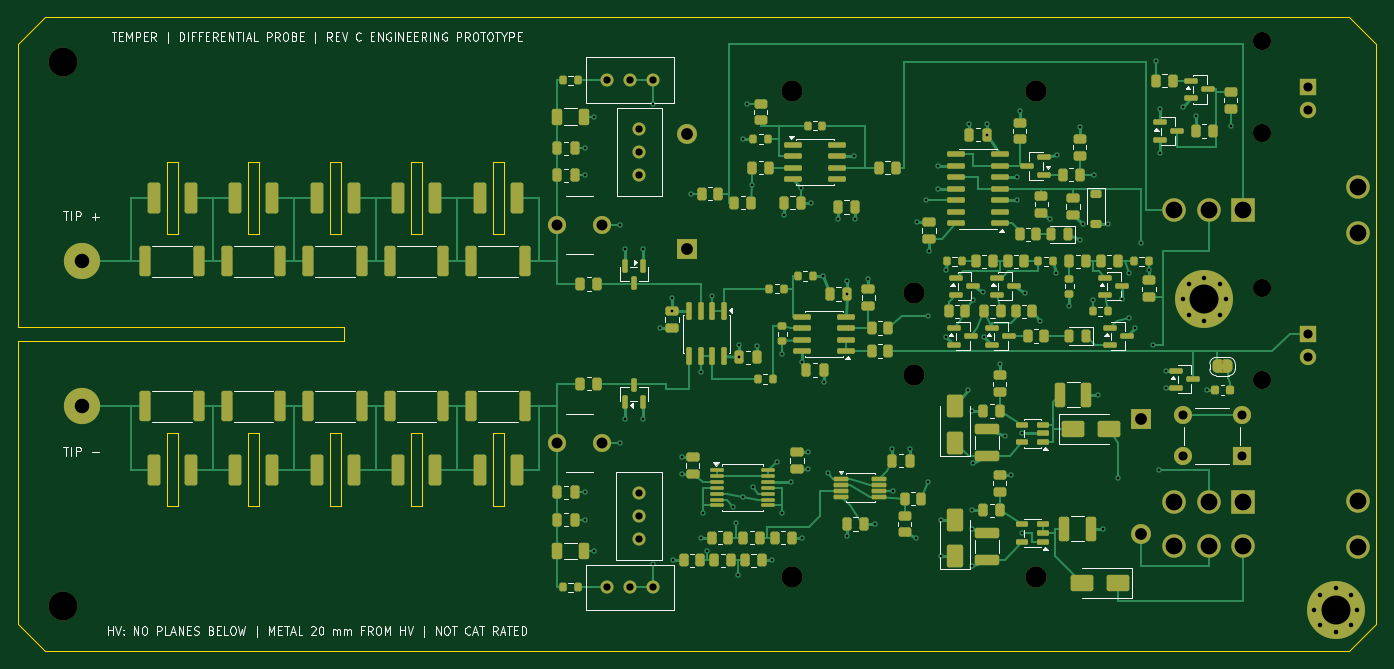
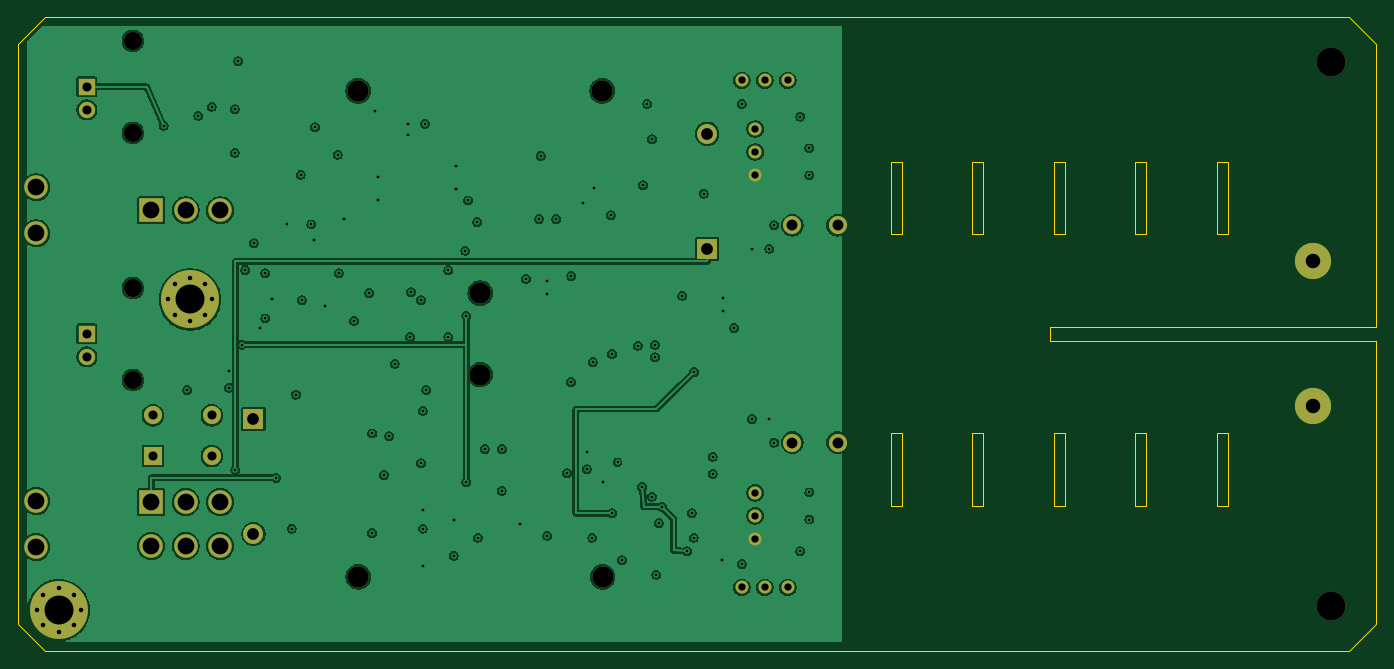
Circuit board: 10 layer files. Board 150.0 x 70.0 mm.
- bottom_copper: differential-probe-B_Cu.gbl (194492 bytes)
- bottom_mask: differential-probe-B_Mask.gbs (3067 bytes)
- paste: differential-probe-B_Paste.gbp (463 bytes)
- bottom_silk: differential-probe-B_Silkscreen.gbo (3077 bytes)
- outline: differential-probe-Edge_Cuts.gm1 (2901 bytes)
- top_copper: differential-probe-F_Cu.gtl (52303 bytes)
- top_mask: differential-probe-F_Mask.gts (18418 bytes)
- paste: differential-probe-F_Paste.gtp (14559 bytes)
- top_silk: differential-probe-F_Silkscreen.gto (72349 bytes)
- drill: differential-probe.drl (3649 bytes)

=== bottom_copper: differential-probe-B_Cu.gbl (194492 bytes, source omitted) ===
=== bottom_mask: differential-probe-B_Mask.gbs ===
%TF.GenerationSoftware,KiCad,Pcbnew,10.0.4*%
%TF.CreationDate,2026-10-21T08:51:11-06:00*%
%TF.ProjectId,differential-probe,64696666-6572-4656-9e74-69616c2d7072,rev?*%
%TF.SameCoordinates,Original*%
%TF.FileFunction,Soldermask,Bot*%
%TF.FilePolarity,Negative*%
%FSLAX46Y46*%
G04 Gerber Fmt 4.6, Leading zero omitted, Abs format (unit mm)*
G04 Created by KiCad (PCBNEW 10.0.4) date 2026-10-21 08:51:11*
%MOMM*%
%LPD*%
G01*
G04 APERTURE LIST*
%ADD10C,3.200000*%
%ADD11C,2.000000*%
%ADD12R,1.800000X1.800000*%
%ADD13C,1.800000*%
%ADD14C,1.440000*%
%ADD15C,4.000000*%
%ADD16C,0.800000*%
%ADD17C,6.400000*%
%ADD18R,2.000000X2.000000*%
%ADD19R,2.600000X2.600000*%
%ADD20C,2.600000*%
%ADD21C,2.340000*%
%ADD22R,2.200000X2.200000*%
%ADD23C,2.200000*%
G04 APERTURE END LIST*
D10*
%TO.C,H3*%
X5000000Y-5000000D03*
%TD*%
D11*
%TO.C,J3*%
X137320000Y-29920000D03*
X137320000Y-40080000D03*
D12*
X142400000Y-35000000D03*
D13*
X142400000Y-37540000D03*
%TD*%
D11*
%TO.C,J4*%
X137320000Y-2640000D03*
X137320000Y-12800000D03*
D12*
X142400000Y-7720000D03*
D13*
X142400000Y-10260000D03*
%TD*%
D14*
%TO.C,RV2*%
X65000000Y-63000000D03*
X67540000Y-63000000D03*
X70080000Y-63000000D03*
%TD*%
D15*
%TO.C,W_HV2*%
X7000000Y-43000000D03*
%TD*%
D10*
%TO.C,H4*%
X5000000Y-65000000D03*
%TD*%
D14*
%TO.C,RV1*%
X65000000Y-7000000D03*
X67540000Y-7000000D03*
X70080000Y-7000000D03*
%TD*%
D16*
%TO.C,H1*%
X128600000Y-31200000D03*
X129302944Y-29502944D03*
X129302944Y-32897056D03*
X131000000Y-28800000D03*
D17*
X131000000Y-31200000D03*
D16*
X131000000Y-33600000D03*
X132697056Y-29502944D03*
X132697056Y-32897056D03*
X133400000Y-31200000D03*
%TD*%
D14*
%TO.C,RV4*%
X68600000Y-12370000D03*
X68600000Y-14910000D03*
X68600000Y-17450000D03*
%TD*%
D11*
%TO.C,CT2*%
X59500000Y-47000000D03*
X64500000Y-47000000D03*
%TD*%
D15*
%TO.C,W_HV1*%
X7000000Y-27000000D03*
%TD*%
D18*
%TO.C,SW3*%
X135100000Y-48500000D03*
D11*
X128600000Y-48500000D03*
X135100000Y-44000000D03*
X128600000Y-44000000D03*
%TD*%
D14*
%TO.C,RV3*%
X68600000Y-57630000D03*
X68600000Y-55090000D03*
X68600000Y-52550000D03*
%TD*%
D16*
%TO.C,H2*%
X143100000Y-65500000D03*
X143802944Y-63802944D03*
X143802944Y-67197056D03*
X145500000Y-63100000D03*
D17*
X145500000Y-65500000D03*
D16*
X145500000Y-67900000D03*
X147197056Y-63802944D03*
X147197056Y-67197056D03*
X147900000Y-65500000D03*
%TD*%
D19*
%TO.C,SW2*%
X135300000Y-53585000D03*
D20*
X131490000Y-53585000D03*
X127680000Y-53585000D03*
X135300000Y-58415000D03*
X131490000Y-58415000D03*
X127680000Y-58415000D03*
X148000000Y-53460000D03*
X148000000Y-58540000D03*
%TD*%
D19*
%TO.C,SW1*%
X135300000Y-21360000D03*
D20*
X131490000Y-21360000D03*
X127680000Y-21360000D03*
X148000000Y-18820000D03*
X148000000Y-23900000D03*
%TD*%
D11*
%TO.C,CT1*%
X59500000Y-23000000D03*
X64500000Y-23000000D03*
%TD*%
D21*
%TO.C,BT2*%
X112420000Y-61840000D03*
X98940000Y-39490000D03*
X85450000Y-61840000D03*
D22*
X124000000Y-44400000D03*
D23*
X124000000Y-57100000D03*
%TD*%
D21*
%TO.C,BT1*%
X85480000Y-8160000D03*
X98960000Y-30510000D03*
X112450000Y-8160000D03*
D22*
X73900000Y-25600000D03*
D23*
X73900000Y-12900000D03*
%TD*%
M02*

=== paste: differential-probe-B_Paste.gbp ===
%TF.GenerationSoftware,KiCad,Pcbnew,10.0.4*%
%TF.CreationDate,2026-10-21T08:51:11-06:00*%
%TF.ProjectId,differential-probe,64696666-6572-4656-9e74-69616c2d7072,rev?*%
%TF.SameCoordinates,Original*%
%TF.FileFunction,Paste,Bot*%
%TF.FilePolarity,Positive*%
%FSLAX46Y46*%
G04 Gerber Fmt 4.6, Leading zero omitted, Abs format (unit mm)*
G04 Created by KiCad (PCBNEW 10.0.4) date 2026-10-21 08:51:11*
%MOMM*%
%LPD*%
G01*
G04 APERTURE LIST*
G04 APERTURE END LIST*
M02*

=== bottom_silk: differential-probe-B_Silkscreen.gbo ===
%TF.GenerationSoftware,KiCad,Pcbnew,10.0.4*%
%TF.CreationDate,2026-10-21T08:51:11-06:00*%
%TF.ProjectId,differential-probe,64696666-6572-4656-9e74-69616c2d7072,rev?*%
%TF.SameCoordinates,Original*%
%TF.FileFunction,Legend,Bot*%
%TF.FilePolarity,Positive*%
%FSLAX46Y46*%
G04 Gerber Fmt 4.6, Leading zero omitted, Abs format (unit mm)*
G04 Created by KiCad (PCBNEW 10.0.4) date 2026-10-21 08:51:11*
%MOMM*%
%LPD*%
G01*
G04 APERTURE LIST*
%ADD10C,3.200000*%
%ADD11C,2.000000*%
%ADD12R,1.800000X1.800000*%
%ADD13C,1.800000*%
%ADD14C,1.440000*%
%ADD15C,4.000000*%
%ADD16C,0.800000*%
%ADD17C,6.400000*%
%ADD18R,2.000000X2.000000*%
%ADD19R,2.600000X2.600000*%
%ADD20C,2.600000*%
%ADD21C,2.340000*%
%ADD22R,2.200000X2.200000*%
%ADD23C,2.200000*%
G04 APERTURE END LIST*
%LPC*%
D10*
%TO.C,H3*%
X5000000Y-5000000D03*
%TD*%
D11*
%TO.C,J3*%
X137320000Y-29920000D03*
X137320000Y-40080000D03*
D12*
X142400000Y-35000000D03*
D13*
X142400000Y-37540000D03*
%TD*%
D11*
%TO.C,J4*%
X137320000Y-2640000D03*
X137320000Y-12800000D03*
D12*
X142400000Y-7720000D03*
D13*
X142400000Y-10260000D03*
%TD*%
D14*
%TO.C,RV2*%
X65000000Y-63000000D03*
X67540000Y-63000000D03*
X70080000Y-63000000D03*
%TD*%
D15*
%TO.C,W_HV2*%
X7000000Y-43000000D03*
%TD*%
D10*
%TO.C,H4*%
X5000000Y-65000000D03*
%TD*%
D14*
%TO.C,RV1*%
X65000000Y-7000000D03*
X67540000Y-7000000D03*
X70080000Y-7000000D03*
%TD*%
D16*
%TO.C,H1*%
X128600000Y-31200000D03*
X129302944Y-29502944D03*
X129302944Y-32897056D03*
X131000000Y-28800000D03*
D17*
X131000000Y-31200000D03*
D16*
X131000000Y-33600000D03*
X132697056Y-29502944D03*
X132697056Y-32897056D03*
X133400000Y-31200000D03*
%TD*%
D14*
%TO.C,RV4*%
X68600000Y-12370000D03*
X68600000Y-14910000D03*
X68600000Y-17450000D03*
%TD*%
D11*
%TO.C,CT2*%
X59500000Y-47000000D03*
X64500000Y-47000000D03*
%TD*%
D15*
%TO.C,W_HV1*%
X7000000Y-27000000D03*
%TD*%
D18*
%TO.C,SW3*%
X135100000Y-48500000D03*
D11*
X128600000Y-48500000D03*
X135100000Y-44000000D03*
X128600000Y-44000000D03*
%TD*%
D14*
%TO.C,RV3*%
X68600000Y-57630000D03*
X68600000Y-55090000D03*
X68600000Y-52550000D03*
%TD*%
D16*
%TO.C,H2*%
X143100000Y-65500000D03*
X143802944Y-63802944D03*
X143802944Y-67197056D03*
X145500000Y-63100000D03*
D17*
X145500000Y-65500000D03*
D16*
X145500000Y-67900000D03*
X147197056Y-63802944D03*
X147197056Y-67197056D03*
X147900000Y-65500000D03*
%TD*%
D19*
%TO.C,SW2*%
X135300000Y-53585000D03*
D20*
X131490000Y-53585000D03*
X127680000Y-53585000D03*
X135300000Y-58415000D03*
X131490000Y-58415000D03*
X127680000Y-58415000D03*
X148000000Y-53460000D03*
X148000000Y-58540000D03*
%TD*%
D19*
%TO.C,SW1*%
X135300000Y-21360000D03*
D20*
X131490000Y-21360000D03*
X127680000Y-21360000D03*
X148000000Y-18820000D03*
X148000000Y-23900000D03*
%TD*%
D11*
%TO.C,CT1*%
X59500000Y-23000000D03*
X64500000Y-23000000D03*
%TD*%
D21*
%TO.C,BT2*%
X112420000Y-61840000D03*
X98940000Y-39490000D03*
X85450000Y-61840000D03*
D22*
X124000000Y-44400000D03*
D23*
X124000000Y-57100000D03*
%TD*%
D21*
%TO.C,BT1*%
X85480000Y-8160000D03*
X98960000Y-30510000D03*
X112450000Y-8160000D03*
D22*
X73900000Y-25600000D03*
D23*
X73900000Y-12900000D03*
%TD*%
%LPD*%
M02*

=== outline: differential-probe-Edge_Cuts.gm1 ===
%TF.GenerationSoftware,KiCad,Pcbnew,10.0.4*%
%TF.CreationDate,2026-10-21T08:51:11-06:00*%
%TF.ProjectId,differential-probe,64696666-6572-4656-9e74-69616c2d7072,rev?*%
%TF.SameCoordinates,Original*%
%TF.FileFunction,Profile,NP*%
%FSLAX46Y46*%
G04 Gerber Fmt 4.6, Leading zero omitted, Abs format (unit mm)*
G04 Created by KiCad (PCBNEW 10.0.4) date 2026-10-21 08:51:11*
%MOMM*%
%LPD*%
G01*
G04 APERTURE LIST*
%TA.AperFunction,Profile*%
%ADD10C,0.050000*%
%TD*%
G04 APERTURE END LIST*
D10*
X0Y-3000000D02*
X3000000Y0D01*
X0Y-34200000D02*
X0Y-3000000D01*
X0Y-35800000D02*
X36000000Y-35800000D01*
X0Y-67000000D02*
X0Y-35800000D01*
X3000000Y0D02*
X147000000Y0D01*
X3000000Y-70000000D02*
X0Y-67000000D01*
X16399999Y-16000000D02*
X17600000Y-16000000D01*
X16399999Y-24000000D02*
X16399999Y-16000000D01*
X16399999Y-46000000D02*
X17600000Y-46000000D01*
X16399999Y-54000000D02*
X16399999Y-46000000D01*
X17600000Y-16000000D02*
X17600000Y-24000000D01*
X17600000Y-24000000D02*
X16399999Y-24000000D01*
X17600000Y-46000000D02*
X17600000Y-54000000D01*
X17600000Y-54000000D02*
X16399999Y-54000000D01*
X25400000Y-16000000D02*
X26600000Y-16000000D01*
X25400000Y-24000000D02*
X25400000Y-16000000D01*
X25400000Y-46000000D02*
X26600000Y-46000000D01*
X25400000Y-54000000D02*
X25400000Y-46000000D01*
X26600000Y-16000000D02*
X26600000Y-24000000D01*
X26600000Y-24000000D02*
X25400000Y-24000000D01*
X26600000Y-46000000D02*
X26600000Y-54000000D01*
X26600000Y-54000000D02*
X25400000Y-54000000D01*
X34400000Y-16000000D02*
X35600000Y-16000000D01*
X34400000Y-24000000D02*
X34400000Y-16000000D01*
X34400000Y-46000000D02*
X35600000Y-46000000D01*
X34400000Y-54000000D02*
X34400000Y-46000000D01*
X35600000Y-16000000D02*
X35600000Y-24000000D01*
X35600000Y-24000000D02*
X34400000Y-24000000D01*
X35600000Y-46000000D02*
X35600000Y-54000000D01*
X35600000Y-54000000D02*
X34400000Y-54000000D01*
X36000000Y-34200000D02*
X0Y-34200000D01*
X36000000Y-35800000D02*
X36000000Y-34200000D01*
X43400000Y-16000000D02*
X44600000Y-16000000D01*
X43400000Y-24000000D02*
X43400000Y-16000000D01*
X43400000Y-46000000D02*
X44600000Y-46000000D01*
X43400000Y-54000000D02*
X43400000Y-46000000D01*
X44600000Y-16000000D02*
X44600000Y-24000000D01*
X44600000Y-24000000D02*
X43400000Y-24000000D01*
X44600000Y-46000000D02*
X44600000Y-54000000D01*
X44600000Y-54000000D02*
X43400000Y-54000000D01*
X52400000Y-16000000D02*
X53600000Y-16000000D01*
X52400000Y-24000000D02*
X52400000Y-16000000D01*
X52400000Y-46000000D02*
X53600000Y-46000000D01*
X52400000Y-54000000D02*
X52400000Y-46000000D01*
X53600000Y-16000000D02*
X53600000Y-24000000D01*
X53600000Y-24000000D02*
X52400000Y-24000000D01*
X53600000Y-46000000D02*
X53600000Y-54000000D01*
X53600000Y-54000000D02*
X52400000Y-54000000D01*
X147000000Y0D02*
X150000000Y-3000000D01*
X147000000Y-70000000D02*
X3000000Y-70000000D01*
X150000000Y-3000000D02*
X150000000Y-67000000D01*
X150000000Y-67000000D02*
X147000000Y-70000000D01*
M02*

=== top_copper: differential-probe-F_Cu.gtl (52303 bytes, source omitted) ===
=== top_mask: differential-probe-F_Mask.gts (18418 bytes, source omitted) ===
=== paste: differential-probe-F_Paste.gtp (14559 bytes, source omitted) ===
=== top_silk: differential-probe-F_Silkscreen.gto (72349 bytes, source omitted) ===
=== drill: differential-probe.drl ===
M48
; DRILL file KiCad 10.0.4 date 2026-10-21T08:51:12
; FORMAT={-:-/ absolute / metric / decimal}
; #@! TF.CreationDate,2026-10-21T08:51:12-06:00
; #@! TF.GenerationSoftware,Kicad,Pcbnew,10.0.4
; #@! TF.FileFunction,MixedPlating,1,4
FMAT,2
METRIC
; #@! TA.AperFunction,Plated,PTH,ViaDrill
T1C0.300
; #@! TA.AperFunction,Plated,PTH,ComponentDrill
T2C0.500
; #@! TA.AperFunction,Plated,PTH,ComponentDrill
T3C0.800
; #@! TA.AperFunction,Plated,PTH,ComponentDrill
T4C1.000
; #@! TA.AperFunction,Plated,PTH,ComponentDrill
T5C1.200
; #@! TA.AperFunction,Plated,PTH,ComponentDrill
T6C1.300
; #@! TA.AperFunction,Plated,PTH,ComponentDrill
T7C1.600
; #@! TA.AperFunction,Plated,PTH,ComponentDrill
T8C1.850
; #@! TA.AperFunction,Plated,PTH,ComponentDrill
T9C3.200
; #@! TA.AperFunction,NonPlated,NPTH,ComponentDrill
T10C2.000
; #@! TA.AperFunction,NonPlated,NPTH,ComponentDrill
T11C2.340
; #@! TA.AperFunction,NonPlated,NPTH,ComponentDrill
T12C3.200
%
G90
G05
T1
X62.6Y-14.5
X62.6Y-17.5
X62.6Y-52.5
X62.6Y-55.5
X63.6Y-11.0
X63.6Y-59.0
X66.5Y-23.0
X66.5Y-47.0
X67.05Y-25.6
X67.05Y-44.4
X68.95Y-25.6
X68.95Y-44.4
X70.08Y-9.6
X70.08Y-60.4
X70.9Y-34.35
X72.2Y-31.0
X72.2Y-32.45
X72.3Y-60.0
X73.3Y-48.55
X73.3Y-50.45
X74.3Y-19.5
X75.365Y-39.2
X75.4Y-57.5
X75.6Y-54.8
X76.1Y-59.0
X76.635Y-30.8
X78.9Y-54.1
X79.25Y-55.9
X79.5Y-61.6
X79.65Y-36.2
X79.65Y-37.6
X80.0Y-13.5
X80.0Y-52.975
X80.5Y-9.588
X81.0Y-18.6
X81.1Y-51.9
X81.55Y-36.3
X83.3Y-60.0
X83.8Y-49.2
X84.4Y-37.2
X84.4Y-54.8
X84.55Y-21.9
X85.4Y-51.35
X86.45Y-18.9
X86.525Y-38.1
X86.6Y-57.5
X87.2Y-48.05
X87.2Y-49.95
X87.6Y-20.5
X88.9Y-28.6
X88.95Y-40.3
X89.4Y-50.4
X90.55Y-22.3
X91.55Y-29.2
X91.55Y-30.6
X91.55Y-57.3
X92.3Y-15.365
X92.45Y-22.3
X93.9Y-28.9
X94.6Y-56.0
X96.55Y-47.7
X96.6Y-52.325
X98.45Y-47.7
X99.2Y-57.5
X99.3Y-22.65
X100.3Y-20.27
X100.5Y-33.0
X100.5Y-51.4
X100.6Y-25.8
X101.6Y-16.46
X101.6Y-19.0
X101.9Y-55.5
X101.9Y-59.5
X102.5Y-28.0
X102.5Y-35.3
X104.9Y-41.2
X105.05Y-11.8
X105.3Y-43.5
X105.3Y-54.5
X105.3Y-56.5
X105.3Y-60.6
X105.5Y-31.3
X105.5Y-49.3
X106.6Y-30.4
X106.7Y-35.3
X106.95Y-11.8
X106.95Y-13.0
X108.41Y-38.3
X109.0Y-46.3
X109.6Y-50.587
X110.3Y-17.73
X110.3Y-20.27
X110.6Y-10.4
X110.9Y-46.0
X110.9Y-57.0
X111.2Y-30.5
X112.9Y-33.55
X114.0Y-22.3
X114.6Y-28.3
X114.7Y-15.2
X116.1Y-31.95
X117.21Y-12.2
X117.3Y-24.6
X117.6Y-22.9
X118.675Y-31.3
X118.8Y-17.41
X119.3Y-41.7
X119.8Y-56.5
X120.3Y-22.85
X121.5Y-50.9
X121.94Y-31.2
X122.7Y-28.3
X122.7Y-33.3
X123.3Y-34.3
X123.98Y-25.0
X124.9Y-27.95
X125.3Y-36.2
X125.688Y-4.9
X126.0Y-50.0
X126.062Y-10.2
X126.062Y-15.0
X126.75Y-39.05
X126.75Y-40.95
X128.6Y-9.9
X130.088Y-10.9
X131.3Y-41.2
X133.9Y-12.0
T2
X128.6Y-31.2
X129.303Y-29.503
X129.303Y-32.897
X131.0Y-28.8
X131.0Y-33.6
X132.697Y-29.503
X132.697Y-32.897
X133.4Y-31.2
X143.1Y-65.5
X143.803Y-63.803
X143.803Y-67.197
X145.5Y-63.1
X145.5Y-67.9
X147.197Y-63.803
X147.197Y-67.197
X147.9Y-65.5
T3
X65.0Y-7.0
X65.0Y-63.0
X67.54Y-7.0
X67.54Y-63.0
X68.6Y-12.37
X68.6Y-14.91
X68.6Y-17.45
X68.6Y-52.55
X68.6Y-55.09
X68.6Y-57.63
X70.08Y-7.0
X70.08Y-63.0
T4
X128.6Y-44.0
X128.6Y-48.5
X135.1Y-44.0
X135.1Y-48.5
X142.4Y-7.72
X142.4Y-10.26
X142.4Y-35.0
X142.4Y-37.54
T5
X59.5Y-23.0
X59.5Y-47.0
X64.5Y-23.0
X64.5Y-47.0
T6
X73.9Y-12.9
X73.9Y-25.6
X124.0Y-44.4
X124.0Y-57.1
T7
X7.0Y-27.0
X7.0Y-43.0
T8
X127.68Y-21.36
X127.68Y-53.585
X127.68Y-58.415
X131.49Y-21.36
X131.49Y-53.585
X131.49Y-58.415
X135.3Y-21.36
X135.3Y-53.585
X135.3Y-58.415
X148.0Y-18.82
X148.0Y-23.9
X148.0Y-53.46
X148.0Y-58.54
T9
X131.0Y-31.2
X145.5Y-65.5
T10
X137.32Y-2.64
X137.32Y-12.8
X137.32Y-29.92
X137.32Y-40.08
T11
X85.45Y-61.84
X85.48Y-8.16
X98.94Y-39.49
X98.96Y-30.51
X112.42Y-61.84
X112.45Y-8.16
T12
X5.0Y-5.0
X5.0Y-65.0
M30
